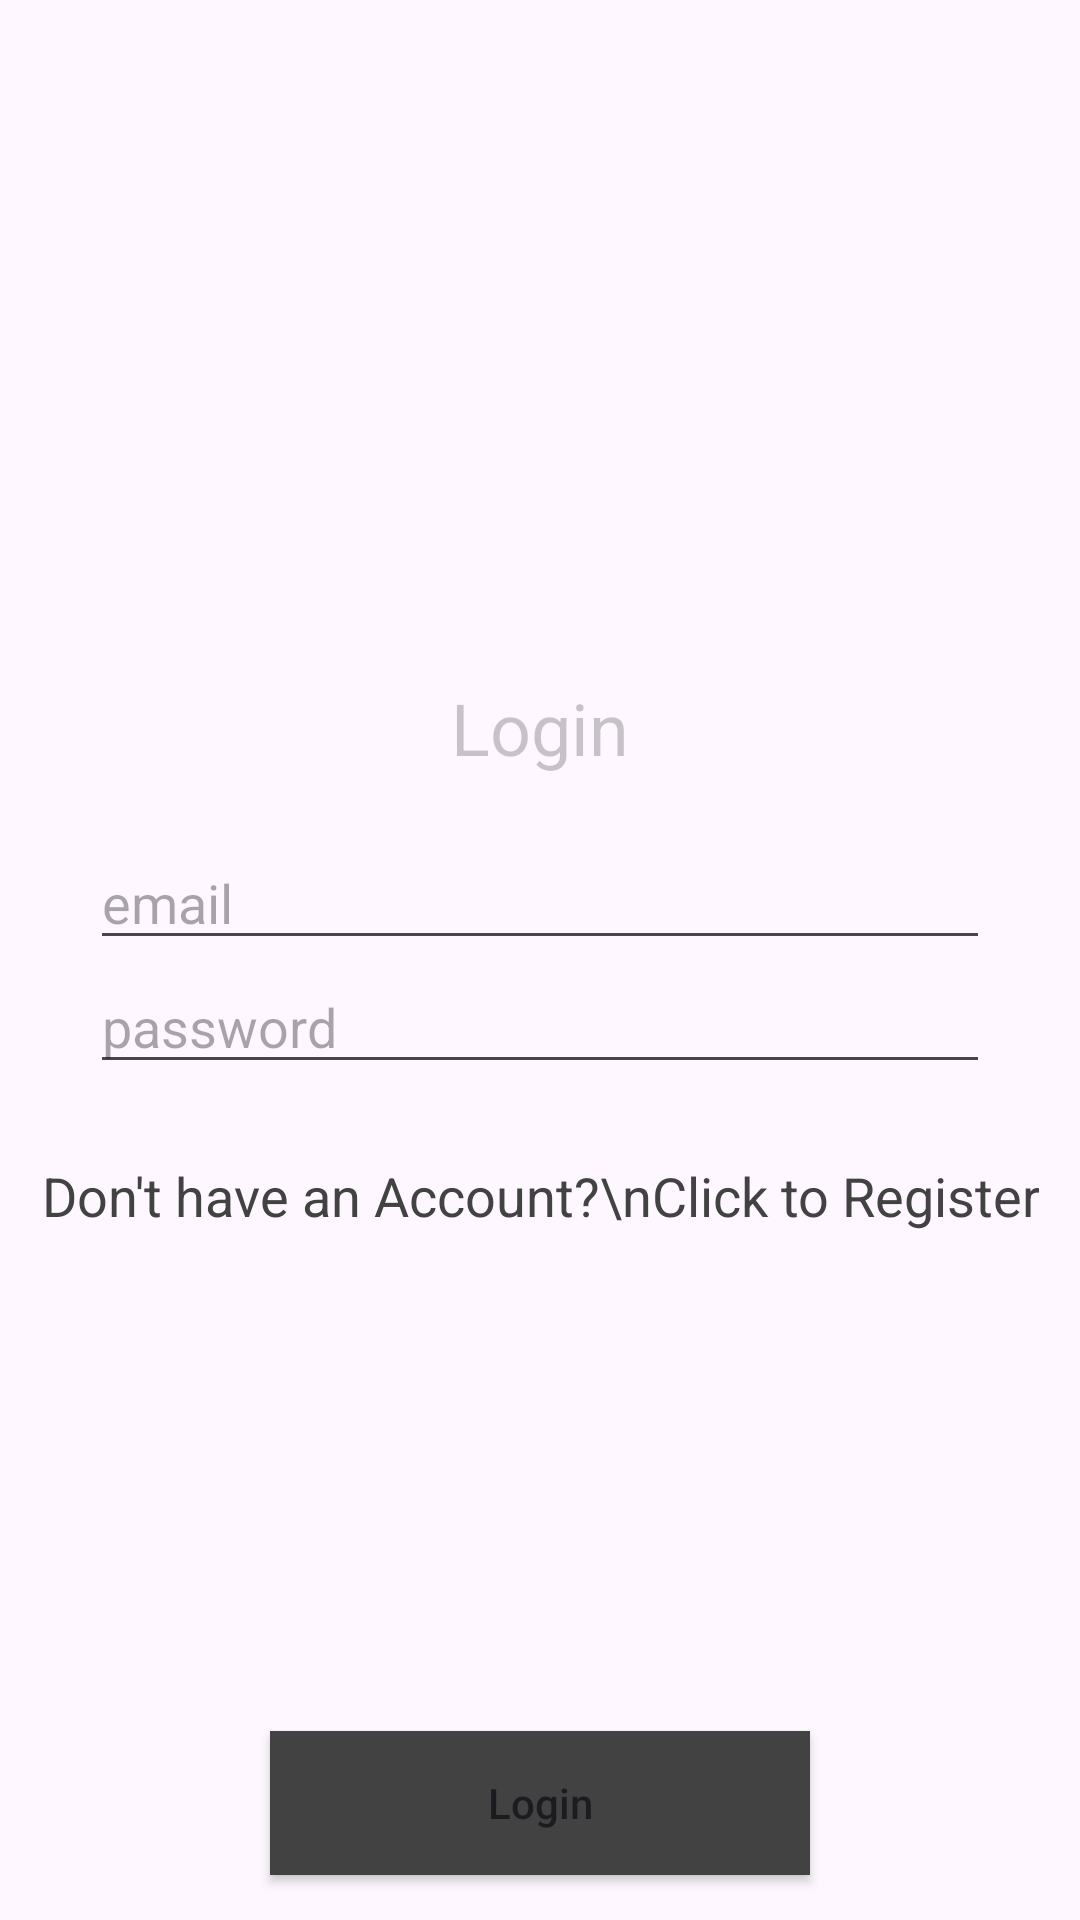

Reconstruct the res/layout file that produces this screen, plus the resources it refers to.
<!-- AndroidManifest.xml: application theme Theme.MobileRestaurant -->
<!-- res/layout/activity_login.xml -->
<?xml version="1.0" encoding="utf-8"?>
<RelativeLayout xmlns:android="http://schemas.android.com/apk/res/android"
    xmlns:app="http://schemas.android.com/apk/res-auto"
    xmlns:tools="http://schemas.android.com/tools"
    android:layout_width="match_parent"
    android:layout_height="match_parent"
    tools:context=".activities.LoginActivity">

    <TextView
        android:layout_width="wrap_content"
        android:layout_height="wrap_content"
        android:layout_above="@id/linearLayout"
        android:layout_centerHorizontal="true"
        android:layout_marginBottom="10dp"
        android:text="Login"
        android:textAppearance="@style/Base.TextAppearance.AppCompat.Headline"
        android:textColor="@color/cardview_shadow_start_color" />

    <LinearLayout
        android:id="@+id/linearLayout"
        android:layout_width="match_parent"
        android:layout_height="wrap_content"
        android:layout_centerVertical="true"
        android:layout_marginLeft="20dp"
        android:layout_marginRight="20dp"
        android:orientation="vertical"
        android:padding="10dp">

        <EditText
            android:id="@+id/editTextEmail"
            android:layout_width="match_parent"
            android:layout_height="wrap_content"
            android:drawableLeft="@drawable/ic_email"
            android:drawablePadding="5dp"
            android:hint="email"
            android:inputType="textEmailAddress" />

        <EditText
            android:id="@+id/editTextPassword"
            android:layout_width="match_parent"
            android:layout_height="wrap_content"
            android:drawableLeft="@drawable/ic_password"
            android:drawablePadding="5dp"
            android:hint="password"
            android:inputType="textPassword" />


    </LinearLayout>

    <TextView
        android:id="@+id/textViewRegister"
        android:layout_width="wrap_content"
        android:layout_height="wrap_content"
        android:layout_below="@id/linearLayout"
        android:layout_centerHorizontal="true"
        android:layout_marginTop="15dp"
        android:lineSpacingExtra="7dp"
        android:text="Don't have an Account?\nClick to Register"
        android:textAlignment="center"
        android:textAppearance="@style/Base.TextAppearance.AppCompat.Medium"
        android:textColor="@color/cardview_dark_background" />

    <Button
        android:id="@+id/buttonLogin"
        android:layout_width="180dp"
        android:layout_height="wrap_content"
        android:layout_alignParentBottom="true"
        android:layout_centerHorizontal="true"
        android:layout_marginBottom="15dp"
        android:background="@color/cardview_dark_background"
        android:text="Login"
        android:textAllCaps="false" />

</RelativeLayout>
<!-- resources referenced by this layout -->
<resources>
  <style name="Theme.MobileRestaurant" parent="Base.Theme.MobileRestaurant" />
  <style name="Base.Theme.MobileRestaurant" parent="Theme.Material3.DayNight.NoActionBar">
          
          
      </style>
</resources>
